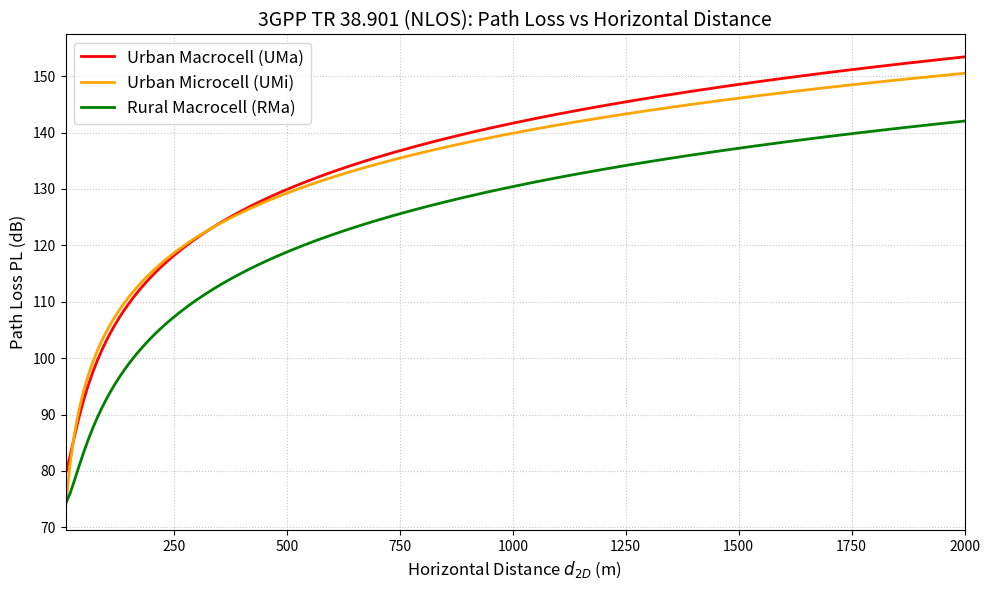

Source code (Python):
import matplotlib.pyplot as plt
import numpy as np


def main():
    # System Parameters
    f_c = 3.5   # Frequency in GHz
    h_UT = 1.5      # User Terminal height in m
    h_BS_UMa = 25  # Base Station height UMa
    h_BS_UMi = 10 # Base Station height UMi
    h_BS_RMa = 35  # Base Station height RMa
    h = 5  # Average building height RMa
    W = 20  # Average street width RMa

    # Distance array d_2D from 10 m to 2000 m with step 10 m
    # Using 2005 as stop to include 2000
    d_2D = np.arange(10, 2010, 10)

    # 1. Calculate 3D Distances
    d_3D_UMa = np.sqrt(d_2D**2 + (h_BS_UMa - h_UT)**2)
    d_3D_UMi = np.sqrt(d_2D**2 + (h_BS_UMi - h_UT)**2)
    d_3D_RMa = np.sqrt(d_2D**2 + (h_BS_RMa - h_UT)**2)

    # 2. Calculate Path Loss (NLOS) 
    
    # A. Urban Macrocell (UMa)
    term_hUT_UMa = 0.6 * (h_UT - 1.5) # This is 0 for h_UT = 1.5
    PL_UMa = 13.54 + 39.08 * np.log10(d_3D_UMa) + 20 * np.log10(f_c) - term_hUT_UMa

    # B. Urban Microcell (UMi)
    term_hUT_UMi = 0.3 * (h_UT - 1.5) # This is 0 for h_UT = 1.5
    PL_UMi = 35.3 * np.log10(d_3D_UMi) + 22.4 + 21.3 * np.log10(f_c) - term_hUT_UMi

    # C. Rural Macrocell (RMa)
    term_W = 7.1 * np.log10(W)
    term_h = 7.5 * np.log10(h)
    term_hBS1 = (24.37 - 3.7 * (h / h_BS_RMa)**2) * np.log10(h_BS_RMa)
    term_d3D = (43.42 - 3.1 * np.log10(h_BS_RMa)) * (np.log10(d_3D_RMa) - 3)
    term_fc = 20 * np.log10(f_c)
    term_hUT_RMa = 3.2 * (np.log10(11.75 * h_UT))**2 - 4.97

    PL_RMa = 161.04 - term_W + term_h - term_hBS1 + term_d3D + term_fc - term_hUT_RMa

    # 3. Plotting 
    plt.figure(figsize=(10, 6))

    plt.plot(d_2D, PL_UMa, label='Urban Macrocell (UMa)', color='red', linewidth=2)
    plt.plot(d_2D, PL_UMi, label='Urban Microcell (UMi)', color='orange', linewidth=2)
    plt.plot(d_2D, PL_RMa, label='Rural Macrocell (RMa)', color='green', linewidth=2)

    plt.title('3GPP TR 38.901 (NLOS): Path Loss vs Horizontal Distance', fontsize=14)
    plt.xlabel('Horizontal Distance $d_{2D}$ (m)', fontsize=12)
    plt.ylabel('Path Loss PL (dB)', fontsize=12)
    
    plt.grid(True, linestyle=':', alpha=0.7)
    plt.legend(fontsize=12)
    plt.xlim(10, 2000)
    plt.tight_layout()
    
    # Show the plot
    plt.show()

if __name__ == "__main__":
    main()
